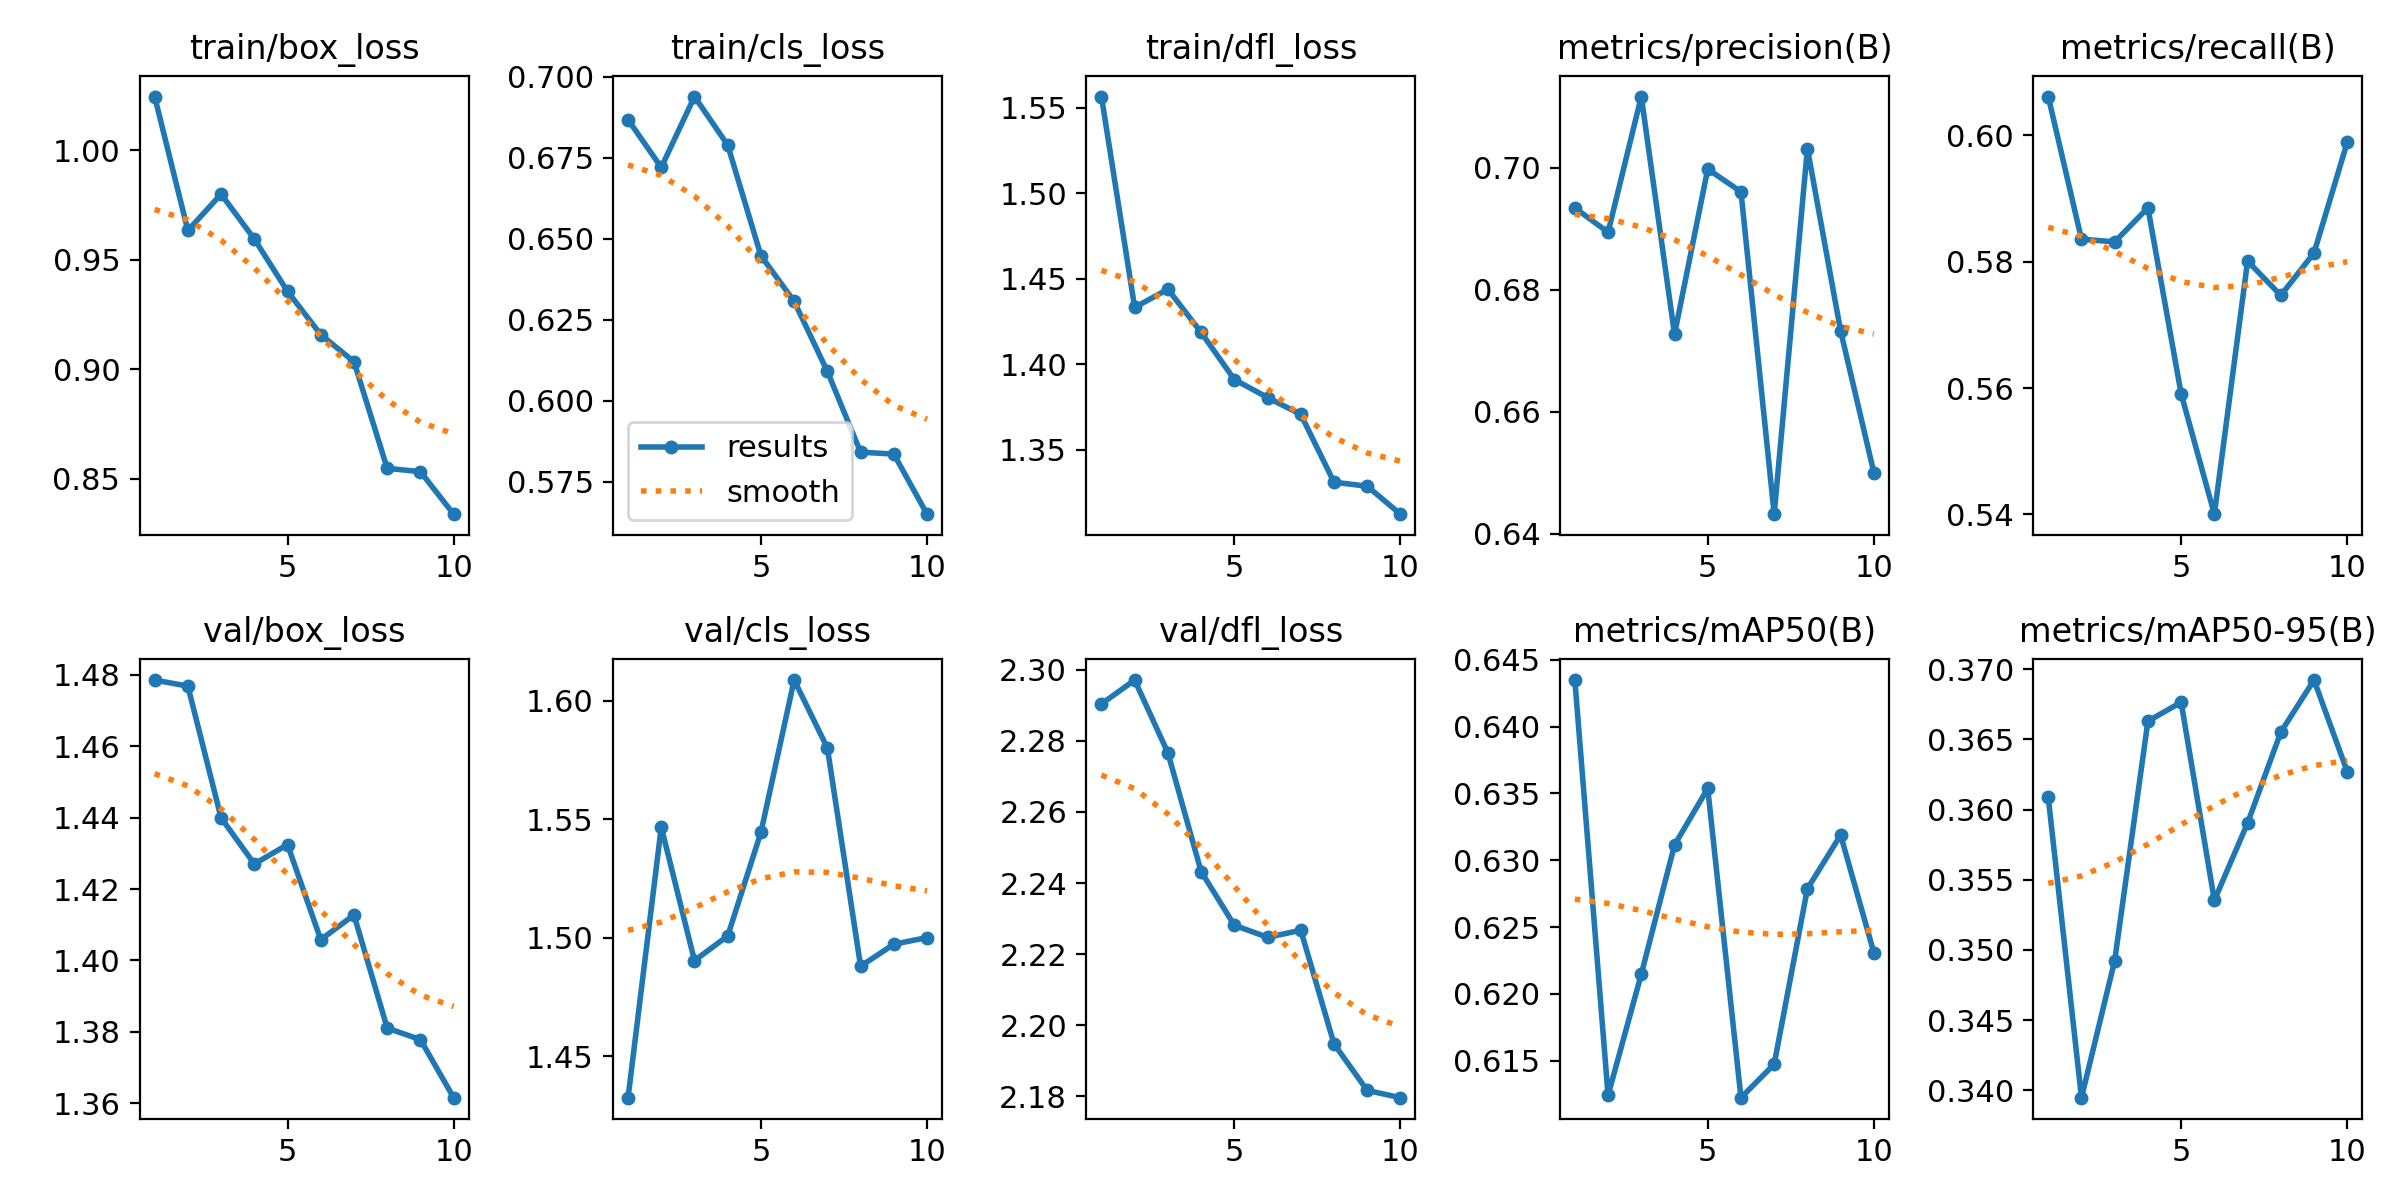

Source data for this figure (header and first rows):
epoch, time, train/box_loss, train/cls_loss, train/dfl_loss, metrics/precision(B), metrics/recall(B), metrics/mAP50(B), metrics/mAP50-95(B), val/box_loss, val/cls_loss, val/dfl_loss, lr/pg0, lr/pg1, lr/pg2
1, 729.7, 1.025, 0.6867, 1.557, 0.6934, 0.6061, 0.6435, 0.3609, 1.479, 1.432, 2.29, 0.0004746, 0.0004746, 0.0004746
2, 1415, 0.9634, 0.672, 1.433, 0.6894, 0.5836, 0.6124, 0.3395, 1.477, 1.547, 2.297, 0.0008568, 0.0008568, 0.0008568
3, 2061, 0.98, 0.6938, 1.444, 0.7117, 0.5831, 0.6215, 0.3492, 1.44, 1.49, 2.277, 0.001145, 0.001145, 0.001145
4, 2691, 0.9596, 0.6788, 1.419, 0.6727, 0.5885, 0.6311, 0.3663, 1.427, 1.501, 2.243, 0.001005, 0.001005, 0.001005
5, 3371, 0.9356, 0.6447, 1.391, 0.6998, 0.5591, 0.6354, 0.3676, 1.432, 1.544, 2.228, 0.0008631, 0.0008631, 0.0008631
6, 4087, 0.9159, 0.6306, 1.381, 0.6961, 0.54, 0.6122, 0.3535, 1.406, 1.609, 2.225, 0.0007216, 0.0007216, 0.0007216
7, 4788, 0.9035, 0.609, 1.371, 0.6432, 0.5801, 0.6147, 0.359, 1.413, 1.58, 2.227, 0.0005802, 0.0005802, 0.0005802
8, 5500, 0.8548, 0.5841, 1.331, 0.7032, 0.5747, 0.6279, 0.3655, 1.381, 1.488, 2.195, 0.0004387, 0.0004387, 0.0004387
9, 6232, 0.8533, 0.5835, 1.329, 0.6733, 0.5814, 0.6319, 0.3692, 1.378, 1.497, 2.182, 0.0002972, 0.0002972, 0.0002972
10, 6932, 0.8339, 0.5649, 1.312, 0.6501, 0.5989, 0.6231, 0.3627, 1.362, 1.5, 2.18, 0.0001558, 0.0001558, 0.0001558
